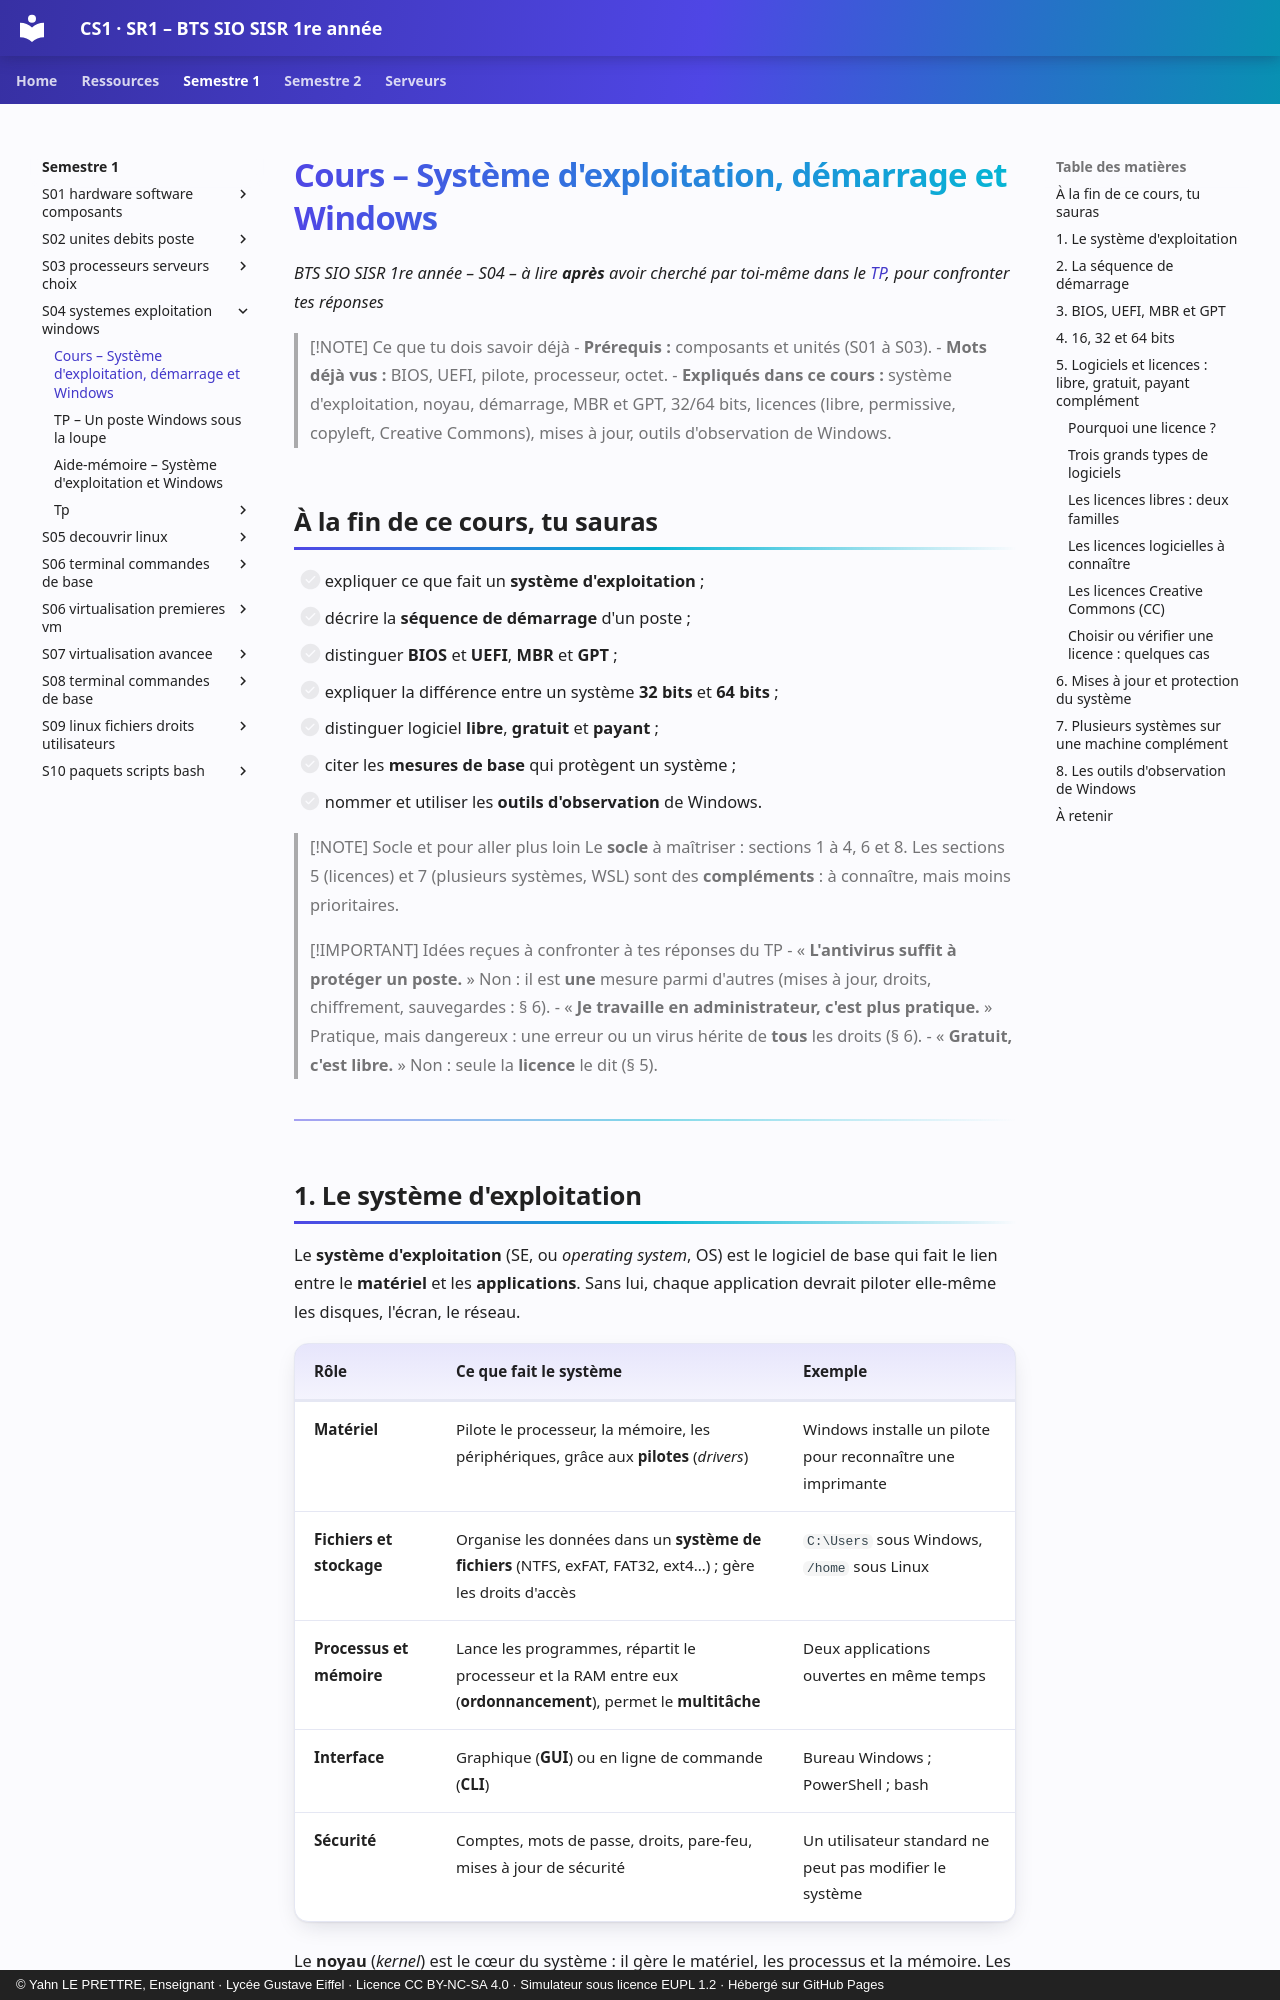

repository: YahnLP/BTS-SIO1-gustave-eiffel · page: semestre-1/S04-systemes-exploitation-windows/01-cours/index.html · generator: mkdocs · copyright: © Yahn LE PRETTRE, Enseignant · Lycée Gustave Eiffel · Licence CC BY-NC-SA 4.0 · Simulateur sous licence EUPL 1.2 · Hébergé sur GitHub Pages

# Cours – Système d'exploitation, démarrage et Windows

*BTS SIO SISR 1re année – S04 – à lire **après** avoir cherché par toi-même dans le [TP](02-tp.md), pour confronter tes réponses*

> [!NOTE] Ce que tu dois savoir déjà
> - **Prérequis :** composants et unités (S01 à S03).
> - **Mots déjà vus :** BIOS, UEFI, pilote, processeur, octet.
> - **Expliqués dans ce cours :** système d'exploitation, noyau, démarrage, MBR et GPT, 32/64 bits, licences (libre, permissive, copyleft, Creative Commons), mises à jour, outils d'observation de Windows.

## À la fin de ce cours, tu sauras

- [ ] expliquer ce que fait un **système d'exploitation** ;
- [ ] décrire la **séquence de démarrage** d'un poste ;
- [ ] distinguer **BIOS** et **UEFI**, **MBR** et **GPT** ;
- [ ] expliquer la différence entre un système **32 bits** et **64 bits** ;
- [ ] distinguer logiciel **libre**, **gratuit** et **payant** ;
- [ ] citer les **mesures de base** qui protègent un système ;
- [ ] nommer et utiliser les **outils d'observation** de Windows.

> [!NOTE] Socle et pour aller plus loin
> Le **socle** à maîtriser : sections 1 à 4, 6 et 8. Les sections 5 (licences) et 7 (plusieurs systèmes, WSL) sont des **compléments** : à connaître, mais moins prioritaires.

> [!IMPORTANT] Idées reçues à confronter à tes réponses du TP
> - « **L'antivirus suffit à protéger un poste.** » Non : il est **une** mesure parmi d'autres (mises à jour, droits, chiffrement, sauvegardes : § 6).
> - « **Je travaille en administrateur, c'est plus pratique.** » Pratique, mais dangereux : une erreur ou un virus hérite de **tous** les droits (§ 6).
> - « **Gratuit, c'est libre.** » Non : seule la **licence** le dit (§ 5).

---

## 1. Le système d'exploitation

Le **système d'exploitation** (SE, ou *operating system*, OS) est le logiciel de base qui fait le lien entre le **matériel** et les **applications**. Sans lui, chaque application devrait piloter elle-même les disques, l'écran, le réseau.

| Rôle | Ce que fait le système | Exemple |
|---|---|---|
| **Matériel** | Pilote le processeur, la mémoire, les périphériques, grâce aux **pilotes** (*drivers*) | Windows installe un pilote pour reconnaître une imprimante |
| **Fichiers et stockage** | Organise les données dans un **système de fichiers** (NTFS, exFAT, FAT32, ext4…) ; gère les droits d'accès | `C:\Users` sous Windows, `/home` sous Linux |
| **Processus et mémoire** | Lance les programmes, répartit le processeur et la RAM entre eux (**ordonnancement**), permet le **multitâche** | Deux applications ouvertes en même temps |
| **Interface** | Graphique (**GUI**) ou en ligne de commande (**CLI**) | Bureau Windows ; PowerShell ; bash |
| **Sécurité** | Comptes, mots de passe, droits, pare-feu, mises à jour de sécurité | Un utilisateur standard ne peut pas modifier le système |

Le **noyau** (*kernel*) est le cœur du système : il gère le matériel, les processus et la mémoire. Les applications lui demandent des services plutôt que de toucher le matériel directement.

**Exemples.** Postes : Windows 10/11, macOS, Linux (Debian, Ubuntu, Fedora…). Smartphones : Android, iOS. Serveurs : Windows Server, Linux (Debian, Red Hat, Ubuntu Server…), FreeBSD.
